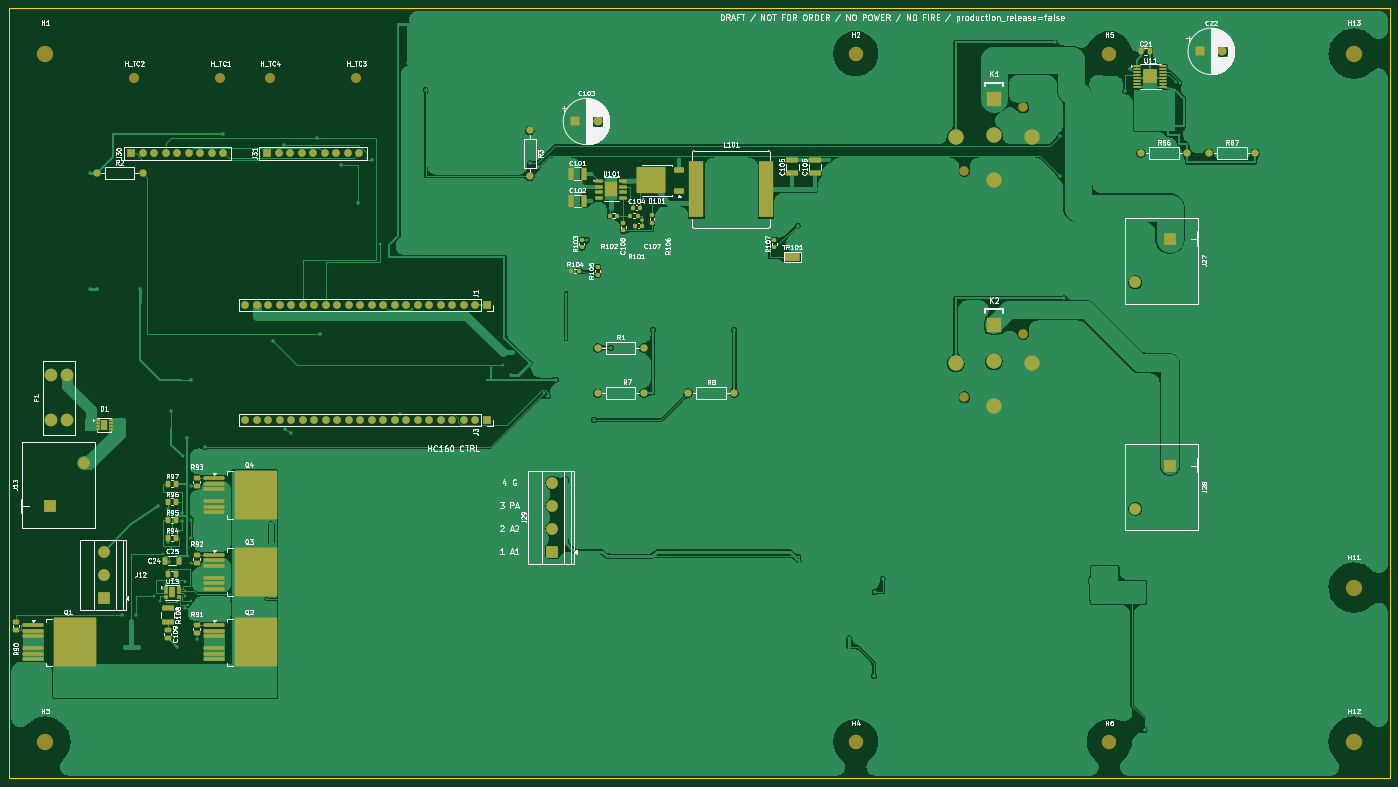
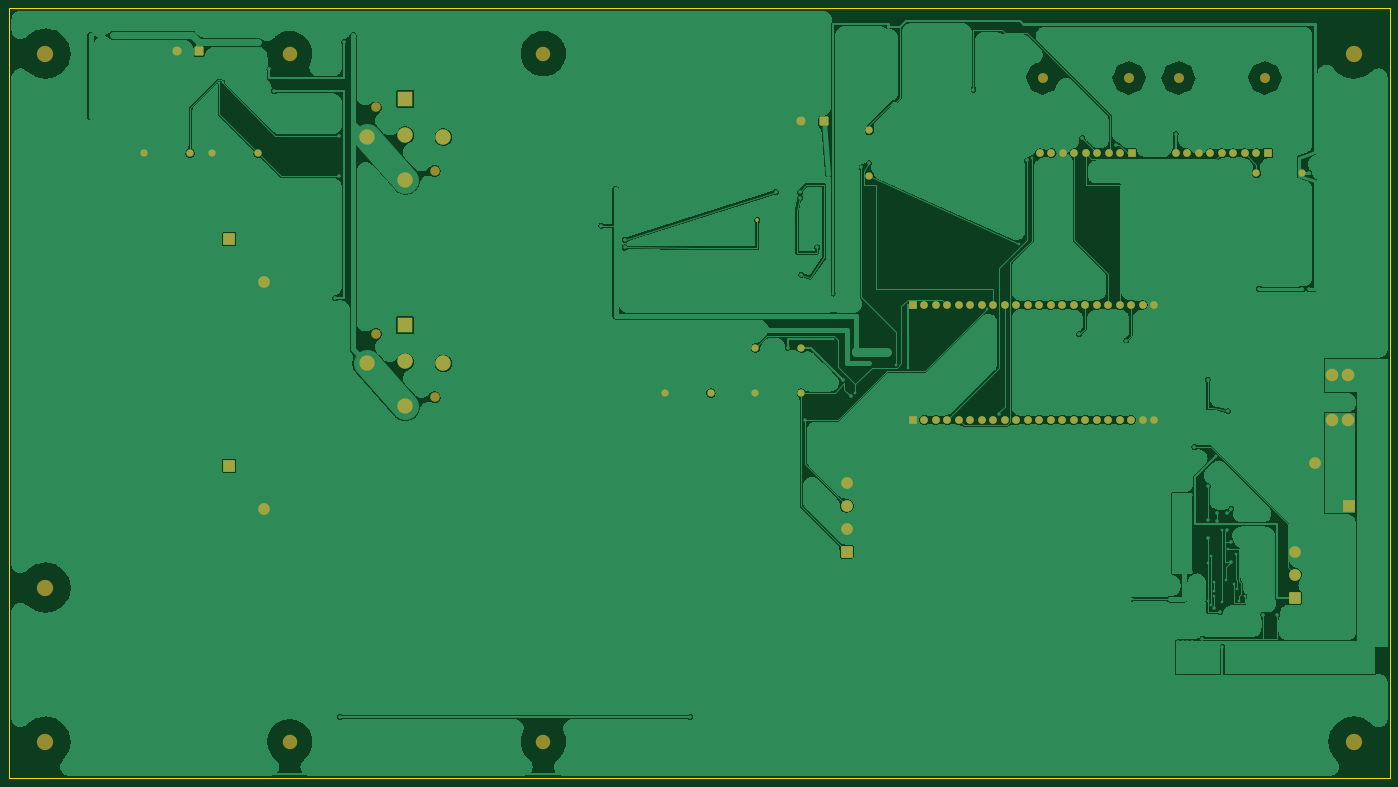
Circuit board: 9 layer files. Board 305.0 x 170.0 mm.
- bottom_copper: Sirokko26201_control_motor_candidate-B_Cu.gbr (252638 bytes)
- bottom_mask: Sirokko26201_control_motor_candidate-B_Mask.gbr (5545 bytes)
- paste: Sirokko26201_control_motor_candidate-B_Paste.gbr (523 bytes)
- bottom_silk: Sirokko26201_control_motor_candidate-B_Silkscreen.gbr (524 bytes)
- outline: Sirokko26201_control_motor_candidate-Edge_Cuts.gbr (753 bytes)
- top_copper: Sirokko26201_control_motor_candidate-F_Cu.gbr (228327 bytes)
- top_mask: Sirokko26201_control_motor_candidate-F_Mask.gbr (12553 bytes)
- paste: Sirokko26201_control_motor_candidate-F_Paste.gbr (8821 bytes)
- top_silk: Sirokko26201_control_motor_candidate-F_Silkscreen.gbr (185521 bytes)

=== bottom_copper: Sirokko26201_control_motor_candidate-B_Cu.gbr (252638 bytes, source omitted) ===
=== bottom_mask: Sirokko26201_control_motor_candidate-B_Mask.gbr ===
%TF.GenerationSoftware,KiCad,Pcbnew,10.0.8-10.0.8~ubuntu26.04.1*%
%TF.CreationDate,2026-11-02T11:54:24+03:00*%
%TF.ProjectId,Sirokko26201_control_motor_candidate,5369726f-6b6b-46f3-9236-3230315f636f,rev?*%
%TF.SameCoordinates,Original*%
%TF.FileFunction,Soldermask,Bot*%
%TF.FilePolarity,Negative*%
%FSLAX46Y46*%
G04 Gerber Fmt 4.6, Leading zero omitted, Abs format (unit mm)*
G04 Created by KiCad (PCBNEW 10.0.8-10.0.8~ubuntu26.04.1) date 2026-11-02 11:54:24*
%MOMM*%
%LPD*%
G01*
G04 APERTURE LIST*
G04 Aperture macros list*
%AMRoundRect*
0 Rectangle with rounded corners*
0 $1 Rounding radius*
0 $2 $3 $4 $5 $6 $7 $8 $9 X,Y pos of 4 corners*
0 Add a 4 corners polygon primitive as box body*
4,1,4,$2,$3,$4,$5,$6,$7,$8,$9,$2,$3,0*
0 Add four circle primitives for the rounded corners*
1,1,$1+$1,$2,$3*
1,1,$1+$1,$4,$5*
1,1,$1+$1,$6,$7*
1,1,$1+$1,$8,$9*
0 Add four rect primitives between the rounded corners*
20,1,$1+$1,$2,$3,$4,$5,0*
20,1,$1+$1,$4,$5,$6,$7,0*
20,1,$1+$1,$6,$7,$8,$9,0*
20,1,$1+$1,$8,$9,$2,$3,0*%
G04 Aperture macros list end*
%ADD10RoundRect,0.250000X1.050000X-1.050000X1.050000X1.050000X-1.050000X1.050000X-1.050000X-1.050000X0*%
%ADD11C,2.600000*%
%ADD12C,3.200000*%
%ADD13C,2.110000*%
%ADD14C,3.400000*%
%ADD15R,3.400000X3.400000*%
%ADD16C,3.600000*%
%ADD17C,1.600000*%
%ADD18R,1.700000X1.700000*%
%ADD19O,1.700000X1.700000*%
%ADD20R,2.600000X2.600000*%
%ADD21RoundRect,0.250000X-0.750000X-0.750000X0.750000X-0.750000X0.750000X0.750000X-0.750000X0.750000X0*%
%ADD22C,2.000000*%
%ADD23C,2.200000*%
%ADD24C,1.700000*%
%ADD25C,2.800000*%
%ADD26C,0.800000*%
G04 APERTURE END LIST*
D10*
%TO.C,J29*%
X115000000Y-130000000D03*
D11*
X115000000Y-124920000D03*
X115000000Y-119840000D03*
X115000000Y-114760000D03*
%TD*%
D12*
%TO.C,H6*%
X238000000Y-172000000D03*
%TD*%
D13*
%TO.C,K1*%
X206000000Y-45900000D03*
X219000000Y-31910000D03*
D14*
X212500000Y-47910000D03*
X204070000Y-38410000D03*
X220930000Y-38410000D03*
D15*
X212500000Y-30000000D03*
D14*
X212500000Y-38000000D03*
%TD*%
D16*
%TO.C,H12*%
X292000000Y-172000000D03*
%TD*%
D12*
%TO.C,H4*%
X182000000Y-172000000D03*
%TD*%
D17*
%TO.C,R87*%
X260000000Y-42000000D03*
X270160000Y-42000000D03*
%TD*%
%TO.C,R8*%
X145000000Y-95000000D03*
X155160000Y-95000000D03*
%TD*%
D12*
%TO.C,H2*%
X182000000Y-20000000D03*
%TD*%
D18*
%TO.C,J31*%
X52000000Y-42000000D03*
D19*
X54540000Y-42000000D03*
X57080000Y-42000000D03*
X59620000Y-42000000D03*
X62160000Y-42000000D03*
X64700000Y-42000000D03*
X67240000Y-42000000D03*
X69780000Y-42000000D03*
X72320000Y-42000000D03*
%TD*%
D20*
%TO.C,J27*%
X251370000Y-60990000D03*
D11*
X243750000Y-70510000D03*
%TD*%
D16*
%TO.C,H13*%
X292000000Y-20000000D03*
%TD*%
D21*
%TO.C,C103*%
X120000000Y-35000000D03*
D22*
X125000000Y-35000000D03*
%TD*%
D10*
%TO.C,J12*%
X16000000Y-140160000D03*
D11*
X16000000Y-135080000D03*
X16000000Y-130000000D03*
%TD*%
D12*
%TO.C,H5*%
X238000000Y-20000000D03*
%TD*%
D23*
%TO.C,H_TC2*%
X22635000Y-25363000D03*
%TD*%
D17*
%TO.C,R2*%
X14340000Y-46430000D03*
X24500000Y-46430000D03*
%TD*%
D13*
%TO.C,K2*%
X206000000Y-95900000D03*
X219000000Y-81910000D03*
D14*
X212500000Y-97910000D03*
X204070000Y-88410000D03*
X220930000Y-88410000D03*
D15*
X212500000Y-80000000D03*
D14*
X212500000Y-88000000D03*
%TD*%
D16*
%TO.C,H11*%
X292000000Y-138000000D03*
%TD*%
D17*
%TO.C,R3*%
X110000000Y-36950000D03*
X110000000Y-47110000D03*
%TD*%
D18*
%TO.C,J3*%
X100450000Y-100900000D03*
D24*
X97910000Y-100900000D03*
X95370000Y-100900000D03*
X92830000Y-100900000D03*
X90290000Y-100900000D03*
X87750000Y-100900000D03*
X85210000Y-100900000D03*
X82670000Y-100900000D03*
X80130000Y-100900000D03*
X77590000Y-100900000D03*
X75050000Y-100900000D03*
X72510000Y-100900000D03*
X69970000Y-100900000D03*
X67430000Y-100900000D03*
X64890000Y-100900000D03*
X62350000Y-100900000D03*
X59810000Y-100900000D03*
X57270000Y-100900000D03*
X54730000Y-100900000D03*
X52190000Y-100900000D03*
X49650000Y-100900000D03*
X47110000Y-100900000D03*
%TD*%
D20*
%TO.C,J13*%
X4000000Y-120000000D03*
D11*
X11620000Y-110480000D03*
%TD*%
D16*
%TO.C,H3*%
X3000000Y-172000000D03*
%TD*%
D23*
%TO.C,H_TC4*%
X52635000Y-25363000D03*
%TD*%
D18*
%TO.C,J30*%
X22000000Y-42000000D03*
D19*
X24540000Y-42000000D03*
X27080000Y-42000000D03*
X29620000Y-42000000D03*
X32160000Y-42000000D03*
X34700000Y-42000000D03*
X37240000Y-42000000D03*
X39780000Y-42000000D03*
X42320000Y-42000000D03*
%TD*%
D17*
%TO.C,R7*%
X125000000Y-95000000D03*
X135160000Y-95000000D03*
%TD*%
D21*
%TO.C,C22*%
X258000000Y-19500000D03*
D22*
X263000000Y-19500000D03*
%TD*%
D17*
%TO.C,R1*%
X125000000Y-85000000D03*
X135160000Y-85000000D03*
%TD*%
D18*
%TO.C,J1*%
X100450000Y-75500000D03*
D24*
X97910000Y-75500000D03*
X95370000Y-75500000D03*
X92830000Y-75500000D03*
X90290000Y-75500000D03*
X87750000Y-75500000D03*
X85210000Y-75500000D03*
X82670000Y-75500000D03*
X80130000Y-75500000D03*
X77590000Y-75500000D03*
X75050000Y-75500000D03*
X72510000Y-75500000D03*
X69970000Y-75500000D03*
X67430000Y-75500000D03*
X64890000Y-75500000D03*
X62350000Y-75500000D03*
X59810000Y-75500000D03*
X57270000Y-75500000D03*
X54730000Y-75500000D03*
X52190000Y-75500000D03*
X49650000Y-75500000D03*
X47110000Y-75500000D03*
%TD*%
D23*
%TO.C,H_TC1*%
X41685000Y-25363000D03*
%TD*%
D17*
%TO.C,R86*%
X245000000Y-42000000D03*
X255160000Y-42000000D03*
%TD*%
D25*
%TO.C,F1*%
X4300000Y-100960000D03*
X7700000Y-100960000D03*
X4300000Y-91040000D03*
X7700000Y-91040000D03*
%TD*%
D23*
%TO.C,H_TC3*%
X71685000Y-25363000D03*
%TD*%
D20*
%TO.C,J28*%
X251370000Y-110990000D03*
D11*
X243750000Y-120510000D03*
%TD*%
D16*
%TO.C,H1*%
X3000000Y-20000000D03*
%TD*%
D26*
X134775000Y-56800000D03*
M02*

=== paste: Sirokko26201_control_motor_candidate-B_Paste.gbr ===
%TF.GenerationSoftware,KiCad,Pcbnew,10.0.8-10.0.8~ubuntu26.04.1*%
%TF.CreationDate,2026-11-02T11:54:24+03:00*%
%TF.ProjectId,Sirokko26201_control_motor_candidate,5369726f-6b6b-46f3-9236-3230315f636f,rev?*%
%TF.SameCoordinates,Original*%
%TF.FileFunction,Paste,Bot*%
%TF.FilePolarity,Positive*%
%FSLAX46Y46*%
G04 Gerber Fmt 4.6, Leading zero omitted, Abs format (unit mm)*
G04 Created by KiCad (PCBNEW 10.0.8-10.0.8~ubuntu26.04.1) date 2026-11-02 11:54:24*
%MOMM*%
%LPD*%
G01*
G04 APERTURE LIST*
G04 APERTURE END LIST*
M02*

=== bottom_silk: Sirokko26201_control_motor_candidate-B_Silkscreen.gbr ===
%TF.GenerationSoftware,KiCad,Pcbnew,10.0.8-10.0.8~ubuntu26.04.1*%
%TF.CreationDate,2026-11-02T11:54:24+03:00*%
%TF.ProjectId,Sirokko26201_control_motor_candidate,5369726f-6b6b-46f3-9236-3230315f636f,rev?*%
%TF.SameCoordinates,Original*%
%TF.FileFunction,Legend,Bot*%
%TF.FilePolarity,Positive*%
%FSLAX46Y46*%
G04 Gerber Fmt 4.6, Leading zero omitted, Abs format (unit mm)*
G04 Created by KiCad (PCBNEW 10.0.8-10.0.8~ubuntu26.04.1) date 2026-11-02 11:54:24*
%MOMM*%
%LPD*%
G01*
G04 APERTURE LIST*
G04 APERTURE END LIST*
M02*

=== outline: Sirokko26201_control_motor_candidate-Edge_Cuts.gbr ===
%TF.GenerationSoftware,KiCad,Pcbnew,10.0.8-10.0.8~ubuntu26.04.1*%
%TF.CreationDate,2026-11-02T11:54:24+03:00*%
%TF.ProjectId,Sirokko26201_control_motor_candidate,5369726f-6b6b-46f3-9236-3230315f636f,rev?*%
%TF.SameCoordinates,Original*%
%TF.FileFunction,Profile,NP*%
%FSLAX46Y46*%
G04 Gerber Fmt 4.6, Leading zero omitted, Abs format (unit mm)*
G04 Created by KiCad (PCBNEW 10.0.8-10.0.8~ubuntu26.04.1) date 2026-11-02 11:54:24*
%MOMM*%
%LPD*%
G01*
G04 APERTURE LIST*
%TA.AperFunction,Profile*%
%ADD10C,0.050000*%
%TD*%
G04 APERTURE END LIST*
D10*
X-5000000Y-10000000D02*
X300000000Y-10000000D01*
X-5000000Y-180000000D02*
X-5000000Y-10000000D01*
X300000000Y-10000000D02*
X300000000Y-180000000D01*
X300000000Y-180000000D02*
X-5000000Y-180000000D01*
M02*

=== top_copper: Sirokko26201_control_motor_candidate-F_Cu.gbr (228327 bytes, source omitted) ===
=== top_mask: Sirokko26201_control_motor_candidate-F_Mask.gbr (12553 bytes, source omitted) ===
=== paste: Sirokko26201_control_motor_candidate-F_Paste.gbr (8821 bytes, source omitted) ===
=== top_silk: Sirokko26201_control_motor_candidate-F_Silkscreen.gbr (185521 bytes, source omitted) ===
